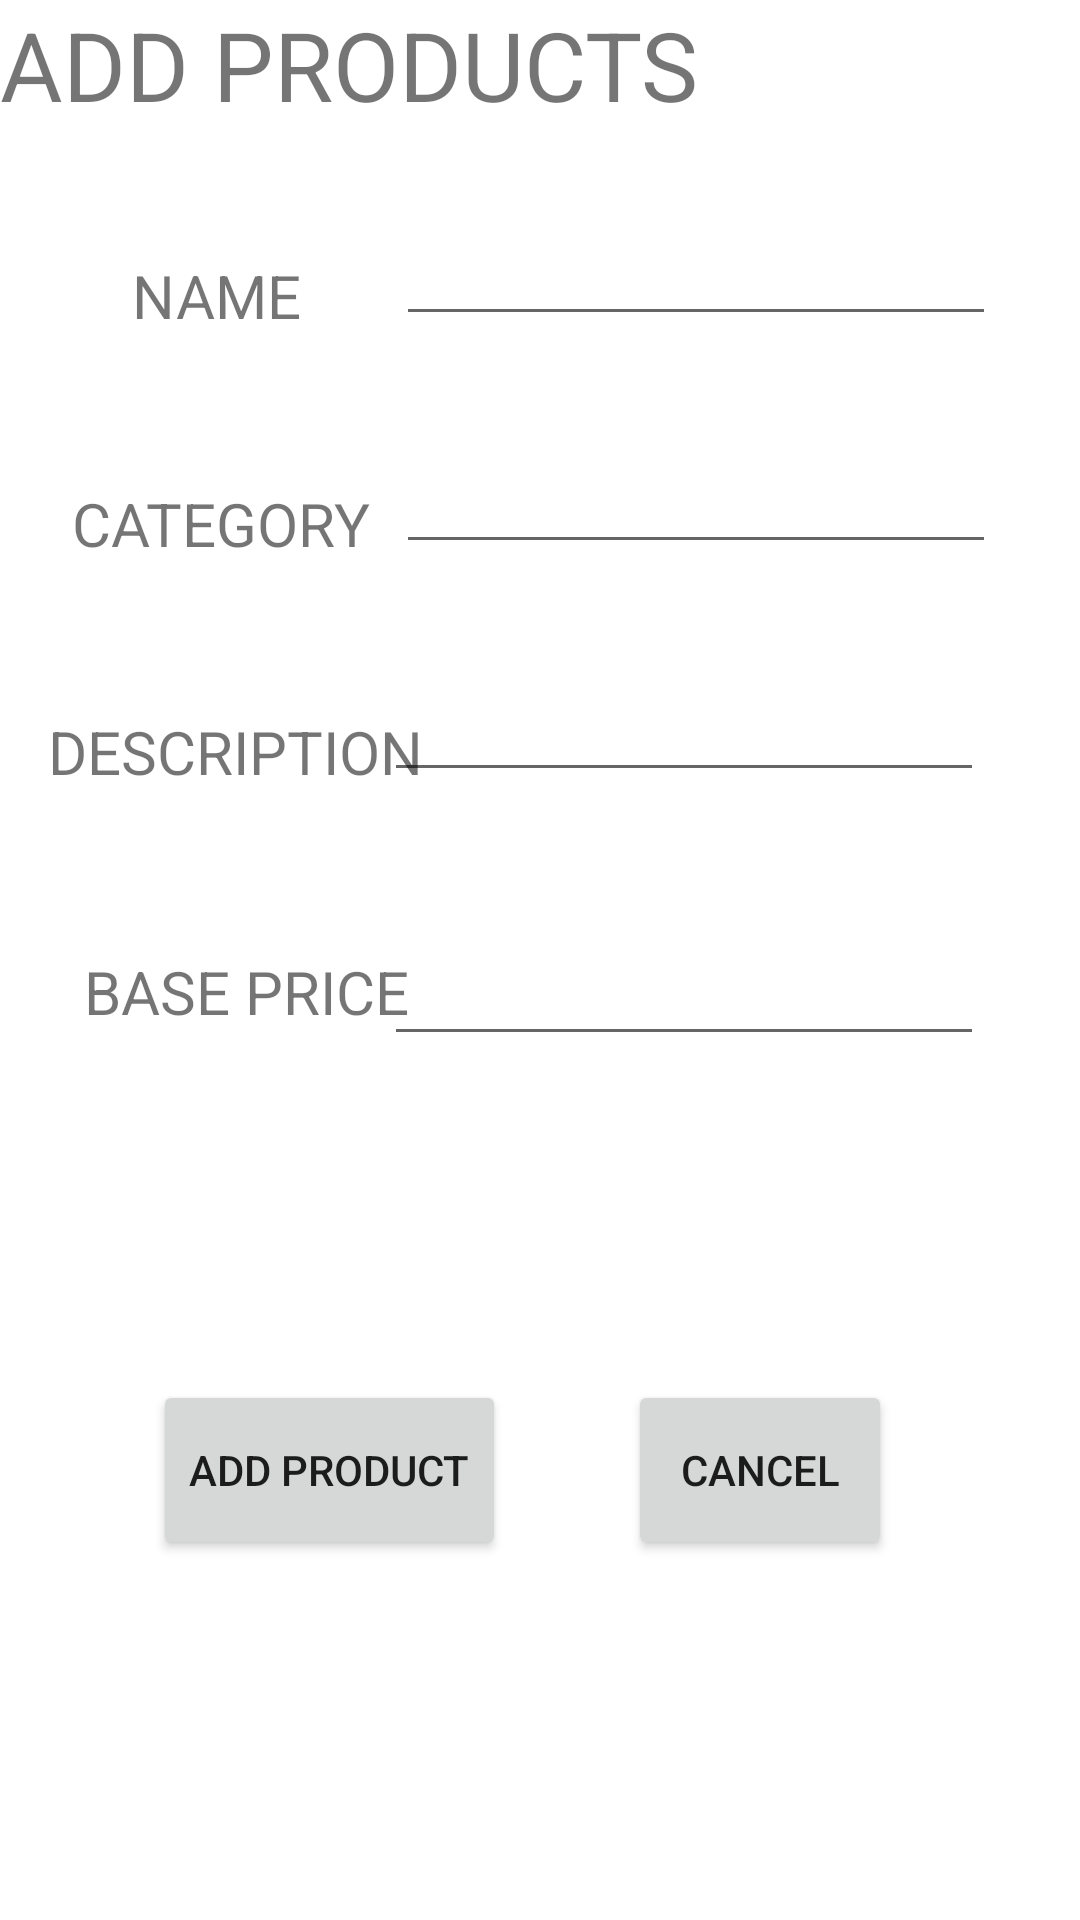

Reconstruct the res/layout file that produces this screen, plus the resources it refers to.
<!-- AndroidManifest.xml: application theme Theme.BIDDOBUY -->
<!-- res/layout/activity_add_products.xml -->
<?xml version="1.0" encoding="utf-8"?>
<androidx.constraintlayout.widget.ConstraintLayout xmlns:android="http://schemas.android.com/apk/res/android"
    xmlns:app="http://schemas.android.com/apk/res-auto"
    xmlns:tools="http://schemas.android.com/tools"
    android:layout_width="match_parent"
    android:layout_height="match_parent"
    tools:context=".AddProducts">

    <TextView
        android:id="@+id/textView11"
        android:layout_width="wrap_content"
        android:layout_height="wrap_content"
        android:text="ADD PRODUCTS"
        android:textSize="32dp"
        tools:layout_editor_absoluteX="89dp"
        tools:layout_editor_absoluteY="56dp" />

    <TextView
        android:id="@+id/textView12"
        android:layout_width="wrap_content"
        android:layout_height="wrap_content"
        android:layout_marginStart="44dp"
        android:layout_marginBottom="528dp"
        android:text="NAME"
        android:textSize="20dp"
        app:layout_constraintBottom_toBottomOf="parent"
        app:layout_constraintStart_toStartOf="parent" />

    <TextView
        android:id="@+id/textView13"
        android:layout_width="wrap_content"
        android:layout_height="wrap_content"
        android:layout_marginStart="24dp"
        android:layout_marginBottom="452dp"
        android:text="CATEGORY"
        android:textSize="20dp"
        app:layout_constraintBottom_toBottomOf="parent"
        app:layout_constraintStart_toStartOf="parent" />

    <TextView
        android:id="@+id/textView14"
        android:layout_width="wrap_content"
        android:layout_height="wrap_content"
        android:layout_marginStart="16dp"
        android:layout_marginBottom="376dp"
        android:text="DESCRIPTION"
        android:textSize="20dp"
        app:layout_constraintBottom_toBottomOf="parent"
        app:layout_constraintStart_toStartOf="parent" />

    <Button
        android:id="@+id/addproductbtn"
        android:layout_width="wrap_content"
        android:layout_height="60dp"
        android:layout_marginBottom="120dp"
        android:text="ADD PRODUCT"
        app:cornerRadius="10dp"
        app:layout_constraintBottom_toBottomOf="parent"
        app:layout_constraintEnd_toEndOf="parent"
        app:layout_constraintHorizontal_bias="0.211"
        app:layout_constraintStart_toStartOf="parent" />

    <Button
        android:id="@+id/cancelbtn"
        android:layout_width="wrap_content"
        android:layout_height="60dp"
        android:layout_marginBottom="120dp"
        android:text="CANCEL"
        app:cornerRadius="10dp"
        app:layout_constraintBottom_toBottomOf="parent"
        app:layout_constraintEnd_toEndOf="parent"
        app:layout_constraintHorizontal_bias="0.77"
        app:layout_constraintStart_toStartOf="parent" />

    <TextView
        android:id="@+id/textView15"
        android:layout_width="wrap_content"
        android:layout_height="wrap_content"
        android:layout_marginStart="28dp"
        android:layout_marginBottom="296dp"
        android:text="BASE PRICE"
        android:textSize="20dp"
        app:layout_constraintBottom_toBottomOf="parent"
        app:layout_constraintStart_toStartOf="parent" />

    <EditText
        android:id="@+id/productName"
        android:layout_width="200dp"
        android:layout_height="wrap_content"
        android:layout_marginEnd="28dp"
        android:layout_marginBottom="528dp"
        android:ems="10"
        android:inputType="textPersonName"
        app:layout_constraintBottom_toBottomOf="parent"
        app:layout_constraintEnd_toEndOf="parent" />

    <EditText
        android:id="@+id/productCategory"
        android:layout_width="200dp"
        android:layout_height="wrap_content"
        android:layout_marginEnd="28dp"
        android:layout_marginBottom="452dp"
        android:ems="10"
        android:inputType="textPersonName"
        app:layout_constraintBottom_toBottomOf="parent"
        app:layout_constraintEnd_toEndOf="parent" />

    <EditText
        android:id="@+id/productDesc"
        android:layout_width="200dp"
        android:layout_height="wrap_content"
        android:layout_marginEnd="32dp"
        android:layout_marginBottom="376dp"
        android:ems="10"
        android:inputType="textPersonName"
        app:layout_constraintBottom_toBottomOf="parent"
        app:layout_constraintEnd_toEndOf="parent" />

    <EditText
        android:id="@+id/basePrice"
        android:layout_width="200dp"
        android:layout_height="wrap_content"
        android:layout_marginEnd="32dp"
        android:layout_marginBottom="288dp"
        android:ems="10"
        android:inputType="numberDecimal"
        app:layout_constraintBottom_toBottomOf="parent"
        app:layout_constraintEnd_toEndOf="parent" />

</androidx.constraintlayout.widget.ConstraintLayout>
<!-- resources referenced by this layout -->
<resources>
  <style name="Theme.BIDDOBUY" parent="Theme.MaterialComponents.DayNight.DarkActionBar">
          
          <item name="colorPrimary">@color/purple_500</item>
          <item name="colorPrimaryVariant">@color/purple_700</item>
          <item name="colorOnPrimary">@color/white</item>
          
          <item name="colorSecondary">@color/teal_200</item>
          <item name="colorSecondaryVariant">@color/teal_700</item>
          <item name="colorOnSecondary">@color/black</item>
          
          <item name="android:statusBarColor">?attr/colorPrimaryVariant</item>
          
      </style>
  <!-- not gathered from this repository: default colours our renderer supplied (Android Studio template values) -->
  <color name="purple_500">#FF6200EE</color>
  <color name="purple_700">#FF3700B3</color>
  <color name="teal_200">#FF03DAC5</color>
  <color name="teal_700">#FF018786</color>
  <color name="black">#FF000000</color>
  <color name="white">#FFFFFFFF</color>
</resources>
